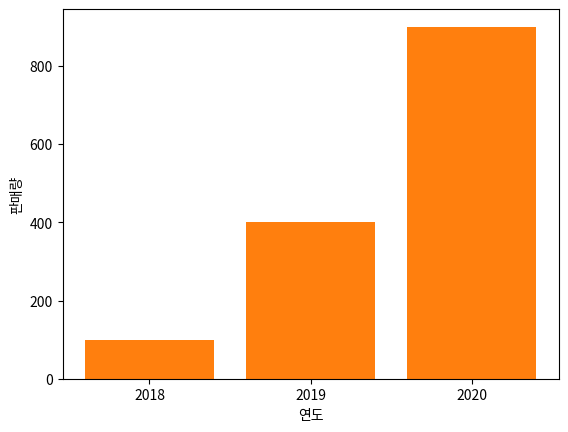

The matplotlib source for this figure:
import matplotlib.pyplot as plt
import numpy as np

years = ['2018', '2019', '2020']
values = [100, 400, 900]

plt.bar(years, values)
plt.xlabel('연도')
plt.ylabel('판매량')
plt.show()

!sudo apt-get install -y fonts-nanum
!sudo fc-cache -fv
!rm ~/.cache/matplotlib -rf

import matplotlib.pyplot as plt

plt.rc('font', family='NanumBarunGothic') 

import matplotlib.pyplot as plt
import numpy as np

years = ['2018', '2019', '2020']
values = [100, 400, 900]

plt.bar(years, values)
plt.xlabel('연도')
plt.ylabel('판매량')
plt.show()